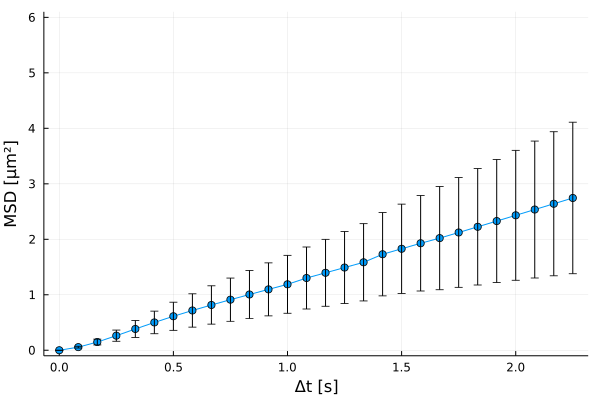

Source data for this figure (header and first rows):
xMSD, MSD, yerror
0.0, 0.0, 0.0
0.08333, 0.05606, 0.01523
0.1667, 0.148, 0.0523
0.25, 0.2628, 0.1006
0.3333, 0.3839, 0.1521
0.4167, 0.5014, 0.2038
0.5, 0.6126, 0.2534
0.5833, 0.7169, 0.3008
0.6667, 0.816, 0.3459
0.75, 0.9116, 0.3899
0.8333, 1.005, 0.434
0.9167, 1.097, 0.478
1.0, 1.189, 0.5224
1.083, 1.302, 0.5585
1.167, 1.396, 0.6034
1.25, 1.491, 0.649
1.333, 1.585, 0.6967
1.417, 1.73, 0.7503
1.5, 1.829, 0.8044
1.583, 1.928, 0.8605
1.667, 2.021, 0.9302
1.75, 2.123, 0.9889
1.833, 2.225, 1.049
1.917, 2.329, 1.109
2.0, 2.432, 1.171
2.083, 2.536, 1.234
2.167, 2.64, 1.298
2.25, 2.744, 1.366
